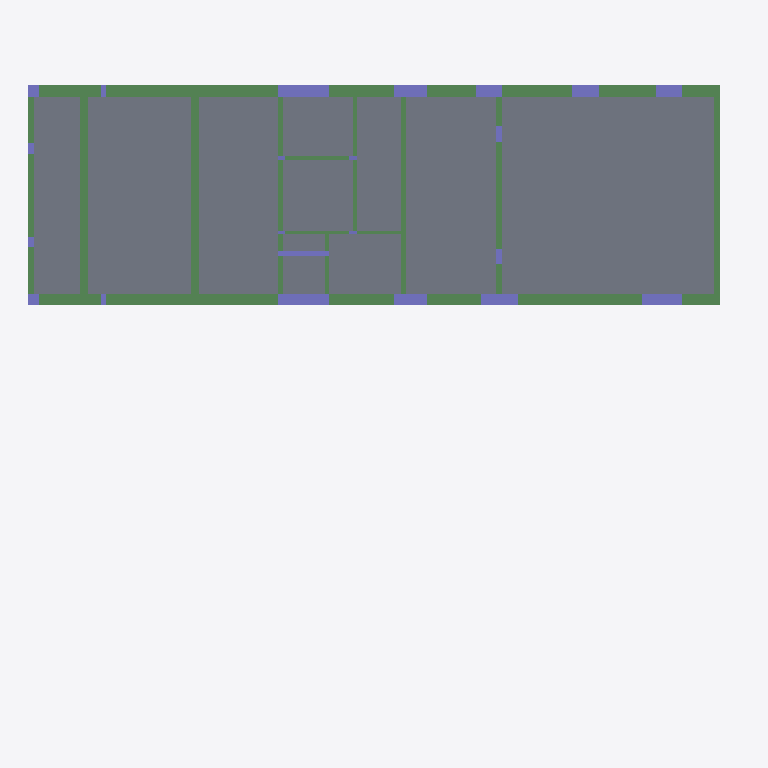
Plan cut of the same IFC building model at storey 'Caixa d''água - 1' (level 11.64 m, cut at 13.04 m), seen from above with north up, elements coloured by IFC class (only those large enough to see are counted): 41 beams (green), 19 columns (violet), 11 slabs (grey). Cut surfaces are drawn darker.
Extent 27.1 m × 25.9 m × 14.0 m (x, y, z). Storeys (6): Fundação - 1 at 0.00 m; Subsolo - 1 at 0.00 m; Térreo - 1 at 0.00 m; Superior - 1 at 3.85 m; Cobertura - 1 at 8.27 m; Caixa d''água - 1 at 11.64 m. Elements (506): 311 IfcBeam, 120 IfcColumn, 75 IfcSlab.

HEADER;
FILE_DESCRIPTION(('ViewDefinition [CoordinationView]'),'2;1');
FILE_NAME('exemplo.ifc','2020-07-03T15:18:27',('USUÁRIO S4'),('S4 SISTEMAS'),'IFC S4 Engine 1.00 beta','IFC S4 Engine 1.00 beta','');
FILE_SCHEMA(('IFC2X3'));
ENDSEC;
DATA;
#1=IFCPROJECT('0kEBA$$kz3Ngq3m5f0v0q3',#2,'Projeto','Projeto Padrão',$,$,$,(#20),#7);
#25=IFCSITE('2pbylNM5TARue9jZngw2Qs',#2,'Local Obra','Local Padrão da Obra',$,#26,$,$,.ELEMENT.,(-22,1,0),(-47,53,0),$,$,$);
#31=IFCBUILDING('2c0RvEDej0tAjHSbGSsuuk',#2,'Obra','Obra Propriamente Dita',$,#32,$,$,.ELEMENT.,$,$,$);
#39=IFCBUILDINGSTOREY('077V6lAb5F5ASUW4MGMY$g',#2,'Fundação - 1','PAVIMENTO - Fundação da Obra: Res Christian e Kirsten',$,#40,$,'Fundação - 1',.ELEMENT.,0.0);
#46=IFCBUILDINGSTOREY('2tvwtfvl54Pect9yAdsTLg',#2,'Subsolo - 1','PAVIMENTO - Subsolo da Obra: Res Christian e Kirsten',$,#47,$,'Subsolo - 1',.ELEMENT.,0.0);
#1376=IFCBUILDINGSTOREY('2YtUhF6xv2FAs$7yos5ZH4',#2,'Térreo - 1','PAVIMENTO - Térreo da Obra: Res Christian e Kirsten',$,#1377,$,'Térreo - 1',.ELEMENT.,0.0);
#8763=IFCBUILDINGSTOREY('239D0mm7L1mxZCSSZq4_vg',#2,'Superior - 1','PAVIMENTO - Superior da Obra: Res Christian e Kirsten',$,#8764,$,'Superior - 1',.ELEMENT.,385.0);
#12186=IFCBUILDINGSTOREY('1xGsXs$h54zAi4xDKEAJc6',#2,'Cobertura - 1','PAVIMENTO - Cobertura da Obra: Res Christian e Kirsten',$,#12187,$,'Cobertura - 1',.ELEMENT.,827.0);
#14190=IFCBUILDINGSTOREY('03OAQoEKb9VOdeRpFjMbEr',#2,'Caixa d''água - 1','PAVIMENTO - Caixa d''água da Obra: Res Christian e Kirsten',$,#14191,$,'Caixa d''água - 1',.ELEMENT.,1164.0);
#14042=IFCSLAB('34yffnrlb9AAQ8s$Evot3P',#2,'Cobertura-L7','LAJE - L7 do pavimento','Cobertura-L7',#14043,#14046,$,.FLOOR.);
#14161=IFCSLAB('3OA2nOYyLD9vtj$83WIot6',#2,'Cobertura-L11','LAJE - L11 do pavimento','Cobertura-L11',#14162,#14165,$,.FLOOR.);
#14011=IFCSLAB('2jGryxB716vBZcf6AUxplx',#2,'Cobertura-L6','LAJE - L6 do pavimento','Cobertura-L6',#14012,#14015,$,.FLOOR.);
#13950=IFCSLAB('3eLo5Au5jBUQMVHuuXSpkz',#2,'Cobertura-L4','LAJE - L4 do pavimento','Cobertura-L4',#13951,#13954,$,.FLOOR.);
#13920=IFCSLAB('0RfX3Lzy56lxQiDoVyAQpO',#2,'Cobertura-L3','LAJE - L3 do pavimento','Cobertura-L3',#13921,#13924,$,.FLOOR.);
#13890=IFCSLAB('2fW81Lf1TFr8eTVoj7ErcV',#2,'Cobertura-L2','LAJE - L2 do pavimento','Cobertura-L2',#13891,#13894,$,.FLOOR.);
#13982=IFCSLAB('259h9fwZT4gOtS9lHxvWot',#2,'Cobertura-L5','LAJE - L5 do pavimento','Cobertura-L5',#13983,#13986,$,.FLOOR.);
#14103=IFCSLAB('1zY8gfiQjEBvPR90OSgsxS',#2,'Cobertura-L9','LAJE - L9 do pavimento','Cobertura-L9',#14104,#14107,$,.FLOOR.);
#13862=IFCSLAB('2U$PcDOc9CsxLaU4qQ8n_r',#2,'Cobertura-L1','LAJE - L1 do pavimento','Cobertura-L1',#13863,#13866,$,.FLOOR.);
#13442=IFCBEAM('2SIQ8cNNPAev23wSGBtDce',#2,'Cobertura-V7-1 - 30.00 x 60.00 : 12186','VIGA - V7-1 da Obra: Res Christian e Kirsten','Cobertura-V7-1 - 30.00 x 60.00 : 12186',#13443,#13448,$);
#14133=IFCSLAB('2orc501xD1Z9UZV7jM5pTx',#2,'Cobertura-L10','LAJE - L10 do pavimento','Cobertura-L10',#14134,#14137,$,.FLOOR.);
#13414=IFCBEAM('3vkERa9cz1DOVGpX9Shgg$',#2,'Cobertura-V6-1 - 30.00 x 60.00 : 12186','VIGA - V6-1 da Obra: Res Christian e Kirsten','Cobertura-V6-1 - 30.00 x 60.00 : 12186',#13415,#13420,$);
#13274=IFCBEAM('0qzZmJD7n3_QfRS5ZxodQk',#2,'Cobertura-V4-7 - 42.00 x 72.00 : 12186','VIGA - V4-7 da Obra: Res Christian e Kirsten','Cobertura-V4-7 - 42.00 x 72.00 : 12186',#13275,#13280,$);
#13834=IFCBEAM('0tVQw3W154TvUq_e6zPwiK',#2,'Cobertura-V13-1 - 21.00 x 72.00 : 12186','VIGA - V13-1 da Obra: Res Christian e Kirsten','Cobertura-V13-1 - 21.00 x 72.00 : 12186',#13835,#13840,$);
#12798=IFCBEAM('37BFPKClb1ywojshfvtf2B',#2,'Cobertura-V1-4 - 42.00 x 72.00 : 12186','VIGA - V1-4 da Obra: Res Christian e Kirsten','Cobertura-V1-4 - 42.00 x 72.00 : 12186',#12799,#12804,$);
#12770=IFCBEAM('2qFRaNqsv259kbD5_HK0BY',#2,'Cobertura-V1-3 - 42.00 x 72.00 : 12186','VIGA - V1-3 da Obra: Res Christian e Kirsten','Cobertura-V1-3 - 42.00 x 72.00 : 12186',#12771,#12776,$);
#13190=IFCBEAM('0kziyXrOT7vAN3CYcY5fLS',#2,'Cobertura-V4-4 - 42.00 x 72.00 : 12186','VIGA - V4-4 da Obra: Res Christian e Kirsten','Cobertura-V4-4 - 42.00 x 72.00 : 12186',#13191,#13196,$);
#13162=IFCBEAM('0ST7Ls6_b9ih76Z$MAZsY3',#2,'Cobertura-V4-3 - 42.00 x 72.00 : 12186','VIGA - V4-3 da Obra: Res Christian e Kirsten','Cobertura-V4-3 - 42.00 x 72.00 : 12186',#13163,#13168,$);
#12910=IFCBEAM('2mz2_P0_9F78n9ynAEEl5V',#2,'Cobertura-V1-8 - 42.00 x 72.00 : 12186','VIGA - V1-8 da Obra: Res Christian e Kirsten','Cobertura-V1-8 - 42.00 x 72.00 : 12186',#12911,#12916,$);
#13218=IFCBEAM('1z5zG6f050vRnfnX2UoFdq',#2,'Cobertura-V4-5 - 42.00 x 72.00 : 12186','VIGA - V4-5 da Obra: Res Christian e Kirsten','Cobertura-V4-5 - 42.00 x 72.00 : 12186',#13219,#13224,$);
#14075=IFCSLAB('0_$OArVV9AS8W9kz0UjKsp',#2,'Cobertura-L8','LAJE - L8 do pavimento','Cobertura-L8',#14076,#14079,$,.FLOOR.);
#12938=IFCBEAM('1JS566E4v7Ch0f_8yvfZdt',#2,'Cobertura-V1-9 - 42.00 x 72.00 : 12186','VIGA - V1-9 da Obra: Res Christian e Kirsten','Cobertura-V1-9 - 42.00 x 72.00 : 12186',#12939,#12944,$);
#13722=IFCBEAM('0icwwDDTXDsR7_BAPQhcB5',#2,'Cobertura-V11-2 - 21.00 x 55.00 : 12186','VIGA - V11-2 da Obra: Res Christian e Kirsten','Cobertura-V11-2 - 21.00 x 55.00 : 12186',#13723,#13728,$);
#13778=IFCBEAM('1Kdt31xT5EEvZRYBHl6bRa',#2,'Cobertura-V12-2 - 21.00 x 55.00 : 12186','VIGA - V12-2 da Obra: Res Christian e Kirsten','Cobertura-V12-2 - 21.00 x 55.00 : 12186',#13779,#13784,$);
#12203=IFCCOLUMN('1S5sf9qMz1KxHzndRz1xdN',#2,'M_Concreto-Retangular-Coluna:Pilar - 196 x 42 cm - 12192:Pilar - 196 x 42 cm - 12192:12203','PILAR - P4 da Obra: Res Christian e Kirsten','Pilar - 196 x 42 cm - 12192',#12204,#12209,'12203');
#13246=IFCBEAM('1ujfP$QK57qP360CpjW9y2',#2,'Cobertura-V4-6 - 42.00 x 72.00 : 12186','VIGA - V4-6 da Obra: Res Christian e Kirsten','Cobertura-V4-6 - 42.00 x 72.00 : 12186',#13247,#13252,$);
#12882=IFCBEAM('3jBRokSzT38v7$$elsYM9P',#2,'Cobertura-V1-7 - 42.00 x 72.00 : 12186','VIGA - V1-7 da Obra: Res Christian e Kirsten','Cobertura-V1-7 - 42.00 x 72.00 : 12186',#12883,#12888,$);
#12714=IFCBEAM('0i5srshATBqe7pf_8o1hQ7',#2,'Cobertura-V1-1 - 42.00 x 72.00 : 12186','VIGA - V1-1 da Obra: Res Christian e Kirsten','Cobertura-V1-1 - 42.00 x 72.00 : 12186',#12715,#12720,$);
#12290=IFCCOLUMN('0p$ly_AC1Ezha9d8xyqLbu',#2,'M_Concreto-Retangular-Coluna:Pilar - 196 x 42 cm - 12279:Pilar - 196 x 42 cm - 12279:12290','PILAR - P17 da Obra: Res Christian e Kirsten','Pilar - 196 x 42 cm - 12279',#12291,#12296,'12290');
#13106=IFCBEAM('2LpfmproH8LwIgly86PKDw',#2,'Cobertura-V4-1 - 42.00 x 72.00 : 12186','VIGA - V4-1 da Obra: Res Christian e Kirsten','Cobertura-V4-1 - 42.00 x 72.00 : 12186',#13107,#13112,$);
#13358=IFCBEAM('0tVKDq1iH2PftNXhqGg$Hw',#2,'Cobertura-V5-2 - 21.00 x 72.00 : 12186','VIGA - V5-2 da Obra: Res Christian e Kirsten','Cobertura-V5-2 - 21.00 x 72.00 : 12186',#13359,#13364,$);
#12966=IFCBEAM('1sfXfLOIjBXAbce1I5ya1S',#2,'Cobertura-V1-10 - 42.00 x 72.00 : 12186','VIGA - V1-10 da Obra: Res Christian e Kirsten','Cobertura-V1-10 - 42.00 x 72.00 : 12186',#12967,#12972,$);
#12854=IFCBEAM('2vcC7zps169BqRmWtKMNkB',#2,'Cobertura-V1-6 - 42.00 x 72.00 : 12186','VIGA - V1-6 da Obra: Res Christian e Kirsten','Cobertura-V1-6 - 42.00 x 72.00 : 12186',#12855,#12860,$);
#12696=IFCCOLUMN('0cdf7889L7$vRf013I$ko8',#2,'M_Concreto-Retangular-Coluna:ER - 155 x 42 cm:ER - 155 x 42 cm:12696','ELEMENTO DE RIGIDEZ - E57 da Obra: Res Christian e Kirsten','ER - 155 x 42 cm',#12697,#12702,'12696');
#13302=IFCBEAM('0bQ2EyCkf6Wv7wk9e07wCN',#2,'Cobertura-V4-8 - 42.00 x 72.00 : 12186','VIGA - V4-8 da Obra: Res Christian e Kirsten','Cobertura-V4-8 - 42.00 x 72.00 : 12186',#13303,#13308,$);
#12667=IFCCOLUMN('2AyVC7Phv4TOS9jwLRBHoV',#2,'M_Concreto-Retangular-Coluna:ER - 141 x 42 cm:ER - 141 x 42 cm:12667','ELEMENTO DE RIGIDEZ - E66 da Obra: Res Christian e Kirsten','ER - 141 x 42 cm',#12668,#12673,'12667');
#12232=IFCCOLUMN('13XAugHG93xwZI29bNKjvP',#2,'M_Concreto-Retangular-Coluna:Pilar - 126 x 42 cm - 12221:Pilar - 126 x 42 cm - 12221:12232','PILAR - P5 da Obra: Res Christian e Kirsten','Pilar - 126 x 42 cm - 12221',#12233,#12238,'12232');
#12319=IFCCOLUMN('1nbtjfXcDFXgqZHn4$9myr',#2,'M_Concreto-Retangular-Coluna:Pilar - 126 x 42 cm - 12308:Pilar - 126 x 42 cm - 12308:12319','PILAR - P18 da Obra: Res Christian e Kirsten','Pilar - 126 x 42 cm - 12308',#12320,#12325,'12319');
#13526=IFCBEAM('2fnRkdTQr5GBcCCFDzpla1',#2,'Cobertura-V8-3 - 21.00 x 55.00 : 12186','VIGA - V8-3 da Obra: Res Christian e Kirsten','Cobertura-V8-3 - 21.00 x 55.00 : 12186',#13527,#13532,$);
#12826=IFCBEAM('3xTp9eUpv3lQzfSfS4Zgys',#2,'Cobertura-V1-5 - 42.00 x 72.00 : 12186','VIGA - V1-5 da Obra: Res Christian e Kirsten','Cobertura-V1-5 - 42.00 x 72.00 : 12186',#12827,#12832,$);
#12522=IFCCOLUMN('2RLqqAE5zFrBlIocYrNXeR',#2,'M_Concreto-Retangular-Coluna:ER - 100 x 42 cm:ER - 100 x 42 cm:12522','ELEMENTO DE RIGIDEZ - E64 da Obra: Res Christian e Kirsten','ER - 100 x 42 cm',#12523,#12528,'12522');
#12493=IFCCOLUMN('37LqsPHvn1CuaAW0S1AgNW',#2,'M_Concreto-Retangular-Coluna:ER - 100 x 42 cm:ER - 100 x 42 cm:12493','ELEMENTO DE RIGIDEZ - E62 da Obra: Res Christian e Kirsten','ER - 100 x 42 cm',#12494,#12499,'12493');
#12551=IFCCOLUMN('1kLFAwvr14zv7_LWYREz5D',#2,'M_Concreto-Retangular-Coluna:ER - 100 x 42 cm:ER - 100 x 42 cm:12551','ELEMENTO DE RIGIDEZ - E65 da Obra: Res Christian e Kirsten','ER - 100 x 42 cm',#12552,#12557,'12551');
#13694=IFCBEAM('3ICe6TkAL3cepGOiBhEjiw',#2,'Cobertura-V11-1 - 21.00 x 55.00 : 12186','VIGA - V11-1 da Obra: Res Christian e Kirsten','Cobertura-V11-1 - 21.00 x 55.00 : 12186',#13695,#13700,$);
#13554=IFCBEAM('1PNAs_zN1E99x0xjXZZPnw',#2,'Cobertura-V8-4 - 21.00 x 55.00 : 12186','VIGA - V8-4 da Obra: Res Christian e Kirsten','Cobertura-V8-4 - 21.00 x 55.00 : 12186',#13555,#13560,$);
#13638=IFCBEAM('1JV8QgGqHBkeFg1I9MHZtZ',#2,'Cobertura-V10-1 - 14.00 x 55.00 : 12186','VIGA - V10-1 da Obra: Res Christian e Kirsten','Cobertura-V10-1 - 14.00 x 55.00 : 12186',#13639,#13644,$);
#13330=IFCBEAM('2ZsDyuaW91GgIx7QedcH3j',#2,'Cobertura-V5-1 - 21.00 x 72.00 : 12186','VIGA - V5-1 da Obra: Res Christian e Kirsten','Cobertura-V5-1 - 21.00 x 72.00 : 12186',#13331,#13336,$);
#13386=IFCBEAM('0AVAKrne5AUwIExt$kO2Ds',#2,'Cobertura-V5-3 - 21.00 x 72.00 : 12186','VIGA - V5-3 da Obra: Res Christian e Kirsten','Cobertura-V5-3 - 21.00 x 72.00 : 12186',#13387,#13392,$);
#12994=IFCBEAM('1_HOC3dFrBWvGPUWb8lf8W',#2,'Cobertura-V2-1 - 14.00 x 55.00 : 12186','VIGA - V2-1 da Obra: Res Christian e Kirsten','Cobertura-V2-1 - 14.00 x 55.00 : 12186',#12995,#13000,$);
#12261=IFCCOLUMN('0NOG1NE8PCfPTwagkABVvb',#2,'M_Concreto-Retangular-Coluna:Pilar - 196 x 21 cm - 12250:Pilar - 196 x 21 cm - 12250:12261','PILAR - P16 da Obra: Res Christian e Kirsten','Pilar - 196 x 21 cm - 12250',#12262,#12267,'12261');
#13666=IFCBEAM('35NCJYRq5DARLxXJgBSBcB',#2,'Cobertura-V10-2 - 14.00 x 55.00 : 12186','VIGA - V10-2 da Obra: Res Christian e Kirsten','Cobertura-V10-2 - 14.00 x 55.00 : 12186',#13667,#13672,$);
#13470=IFCBEAM('2YhTkugpT5vALGbkOZaEBl',#2,'Cobertura-V8-1 - 21.00 x 55.00 : 12186','VIGA - V8-1 da Obra: Res Christian e Kirsten','Cobertura-V8-1 - 21.00 x 55.00 : 12186',#13471,#13476,$);
#13750=IFCBEAM('0GH58ql7n15Aw4Tb7rOrJ6',#2,'Cobertura-V12-1 - 21.00 x 55.00 : 12186','VIGA - V12-1 da Obra: Res Christian e Kirsten','Cobertura-V12-1 - 21.00 x 55.00 : 12186',#13751,#13756,$);
#13806=IFCBEAM('2cTxLzBVP1YPTCD3ZMwuq0',#2,'Cobertura-V12-3 - 21.00 x 55.00 : 12186','VIGA - V12-3 da Obra: Res Christian e Kirsten','Cobertura-V12-3 - 21.00 x 55.00 : 12186',#13807,#13812,$);
#12742=IFCBEAM('2AzM5iH2f54waOMh$1YbeN',#2,'Cobertura-V1-2 - 42.00 x 72.00 : 12186','VIGA - V1-2 da Obra: Res Christian e Kirsten','Cobertura-V1-2 - 42.00 x 72.00 : 12186',#12743,#12748,$);
#13582=IFCBEAM('36Ru8BoGn1r8t4CsX_IrU2',#2,'Cobertura-V9-1 - 14.00 x 55.00 : 12186','VIGA - V9-1 da Obra: Res Christian e Kirsten','Cobertura-V9-1 - 14.00 x 55.00 : 12186',#13583,#13588,$);
#13134=IFCBEAM('1nCxjpKwzF2Pp6qBDVpR8G',#2,'Cobertura-V4-2 - 42.00 x 72.00 : 12186','VIGA - V4-2 da Obra: Res Christian e Kirsten','Cobertura-V4-2 - 42.00 x 72.00 : 12186',#13135,#13140,$);
#13078=IFCBEAM('2zILqDAX92V89aLkNx4dfQ',#2,'Cobertura-V3-3 - 14.00 x 55.00 : 12186','VIGA - V3-3 da Obra: Res Christian e Kirsten','Cobertura-V3-3 - 14.00 x 55.00 : 12186',#13079,#13084,$);
#12464=IFCCOLUMN('2NPg6gx$zEbPXiZ4vsSsO6',#2,'M_Concreto-Retangular-Coluna:ER - 40 x 42 cm:ER - 40 x 42 cm:12464','ELEMENTO DE RIGIDEZ - E59 da Obra: Res Christian e Kirsten','ER - 40 x 42 cm',#12465,#12470,'12464');
#13022=IFCBEAM('1M7UrY0tHAlv7HHqgzEQtZ',#2,'Cobertura-V3-1 - 14.00 x 55.00 : 12186','VIGA - V3-1 da Obra: Res Christian e Kirsten','Cobertura-V3-1 - 14.00 x 55.00 : 12186',#13023,#13028,$);
#12638=IFCCOLUMN('3JqCWE3jTAbu0eWhNEebmF',#2,'M_Concreto-Retangular-Coluna:ER - 40 x 42 cm:ER - 40 x 42 cm:12638','ELEMENTO DE RIGIDEZ - E61 da Obra: Res Christian e Kirsten','ER - 40 x 42 cm',#12639,#12644,'12638');
#12580=IFCCOLUMN('0xnbGriLbCAuM5N6QOgKzD',#2,'M_Concreto-Retangular-Coluna:ER - 21 x 60 cm:ER - 21 x 60 cm:12580','ELEMENTO DE RIGIDEZ - E58 da Obra: Res Christian e Kirsten','ER - 21 x 60 cm',#12581,#12586,'12580');
#12609=IFCCOLUMN('3DX11nvJT9dPh6XGwHs0D0',#2,'M_Concreto-Retangular-Coluna:ER - 21 x 60 cm:ER - 21 x 60 cm:12609','ELEMENTO DE RIGIDEZ - E60 da Obra: Res Christian e Kirsten','ER - 21 x 60 cm',#12610,#12615,'12609');
#13498=IFCBEAM('3NcNMrVN19lhEVJ$aIOPX_',#2,'Cobertura-V8-2 - 21.00 x 55.00 : 12186','VIGA - V8-2 da Obra: Res Christian e Kirsten','Cobertura-V8-2 - 21.00 x 55.00 : 12186',#13499,#13504,$);
#13610=IFCBEAM('26157lF3b2HhKCoyz4666_',#2,'Cobertura-V9-2 - 14.00 x 55.00 : 12186','VIGA - V9-2 da Obra: Res Christian e Kirsten','Cobertura-V9-2 - 14.00 x 55.00 : 12186',#13611,#13616,$);
#12435=IFCCOLUMN('2Bj9q5zoP3eeAbqn9AHjVG',#2,'M_Concreto-Retangular-Coluna:ER - 21 x 40 cm:ER - 21 x 40 cm:12435','ELEMENTO DE RIGIDEZ - E55 da Obra: Res Christian e Kirsten','ER - 21 x 40 cm',#12436,#12441,'12435');
#12406=IFCCOLUMN('2oljlwY559keaMeAJ8Sx4x',#2,'M_Concreto-Retangular-Coluna:ER - 21 x 40 cm:ER - 21 x 40 cm:12406','ELEMENTO DE RIGIDEZ - E56 da Obra: Res Christian e Kirsten','ER - 21 x 40 cm',#12407,#12412,'12406');
#12377=IFCCOLUMN('0v6YOFgUv6mhP4Z6n7FjO3',#2,'M_Concreto-Retangular-Coluna:Pilar - 21 x 42 cm - 12366:Pilar - 21 x 42 cm - 12366:12377','PILAR - P52 da Obra: Res Christian e Kirsten','Pilar - 21 x 42 cm - 12366',#12378,#12383,'12377');
ENDSEC;
